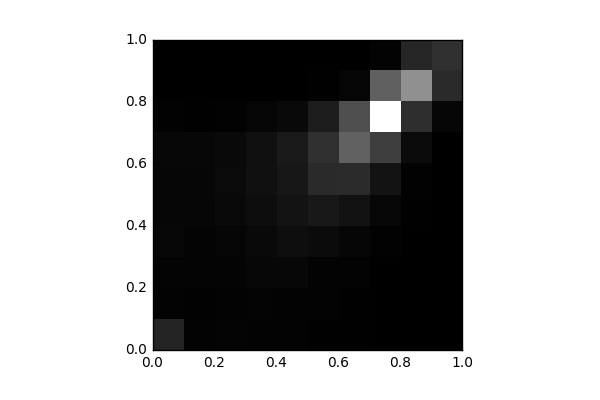

The file beside this chart, header and first rows:
, 0, 1, 2, 3, 4, 5, 6, 7, 8, 9
0, 1103, 109.0, 125.0, 216.0, 203.0, 190.0, 215.0, 84.0, 18.0, 0.0
1, 98.0, 85.0, 143.0, 136.0, 189.0, 208.0, 220.0, 49.0, 17.0, 2.0
2, 149.0, 106.0, 145.0, 161.0, 287.0, 329.0, 286.0, 86.0, 2.0, 0.0
3, 100.0, 144.0, 219.0, 287.0, 410.0, 486.0, 479.0, 174.0, 8.0, 0.0
4, 103.0, 109.0, 228.0, 443.0, 587.0, 698.0, 778.0, 299.0, 13.0, 0.0
5, 59.0, 110.0, 110.0, 351.0, 732.0, 1288, 1503, 886.0, 39.0, 0.0
6, 38.0, 39.0, 111.0, 195.0, 568.0, 1324, 2972, 2392, 176.0, 0.0
7, 7.0, 14.0, 11.0, 85.0, 214.0, 594.0, 1884, 7736, 2912, 110.0
8, 0.0, 2.0, 0.0, 12.0, 48.0, 70.0, 303.0, 1401, 4359, 1167
9, 0.0, 0.0, 0.0, 0.0, 0.0, 7.0, 11.0, 187.0, 1288, 1459
